Run: headless pygame with SDL's dummy video driver; simulated clock (each Clock.tick advances the game by its frame time, no real sleeping); random seed 0; keys injected as events and as key.get_pressed() state; mouse plan: one left click at the window centre at the start of phase 2, then a move to the lower-right quarter at the start of phase 3.
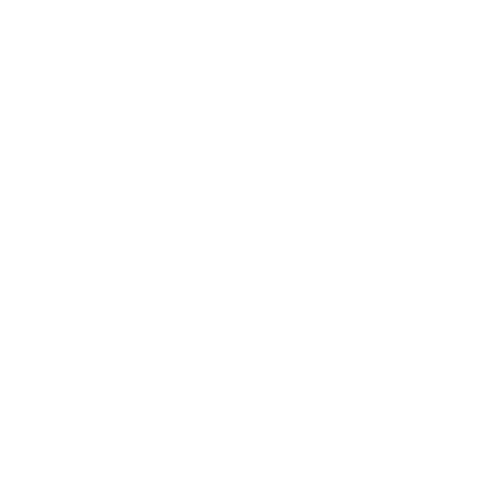
Frame 1 of 4 · flips 1–60 · no input
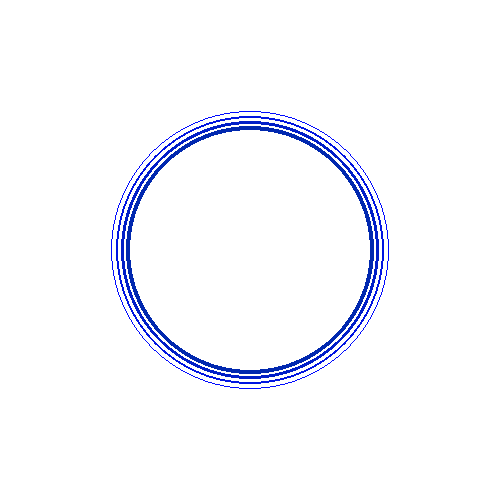
Frame 2 of 4 · flips 61–180 · clicked the window centre · tapped SPACE, RETURN · held RIGHT (→), D
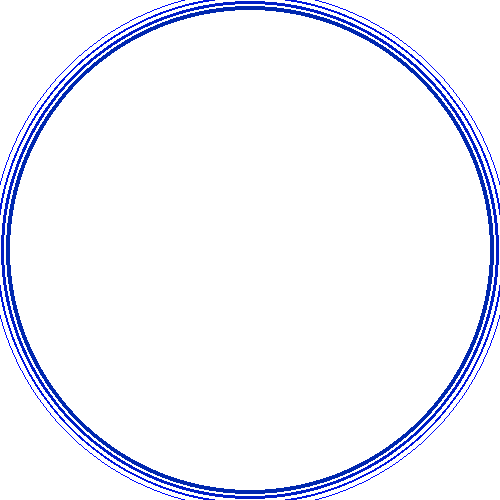
Frame 3 of 4 · flips 181–300 · moved the mouse to the lower-right quarter · held DOWN (↓), S
Frame 4 of 4 · flips 301–420 · held LEFT (←), A, UP (↑), W · screen same as frame 1, image omitted

The pygame program that drew these frames:

import pygame, sys
from pygame.locals import *
	
	
class Screen:
    def __init__(self):
        
        self.drop_list = []
        self.drop_def_rad = 20
            
    def add_drop(self,drop_coords):
        self.drop_list.append([drop_coords,self.drop_def_rad])

                
    def draw_drops(self):

        drops_to_pop = []
        
        for ind, drop in enumerate(self.drop_list):
            pygame.draw.circle(Surf, Blue, drop[0], self.drop_list[ind][1], 1)
            pygame.draw.circle(Surf, Blue_1, drop[0], self.drop_list[ind][1]-5, 2)
            pygame.draw.circle(Surf, Blue_2, drop[0], self.drop_list[ind][1]-10, 3)
            pygame.draw.circle(Surf, Blue_3, drop[0], self.drop_list[ind][1]-15, 4)

            if self.drop_list[ind][1] < 500:
                self.drop_list[ind][1] += 1
            else:
                drops_to_pop.append(ind)
                
        for this_drop in drops_to_pop:
            self.drop_list.pop(this_drop)
def main():
    global Surf,Blue,Blue_1,Blue_2,Blue_3
    
    fpsclock = pygame.time.Clock()
    Black = (0,0,0)
    White = (255,255,255)
    Blue = (0,10,255)
    Blue_1 = (0,20,225)
    Blue_2 = (0,30,200)
    Blue_3 = (0,40,175)

    FPS = 50
    
    pygame.init()
    display = (500,500)
    Surf = pygame.display.set_mode(display)
    rad = 16
    drop_state = False

    
    theScreen = Screen()
	
    while True:
        Surf.fill(White)

        for event in pygame.event.get():
            if event.type == pygame.QUIT:
                pygame.quit()
                sys.exit()

            if event.type == pygame.MOUSEBUTTONDOWN:
                if event.button == 1: 
                    mousex,mousey = pygame.mouse.get_pos()
                    theScreen.add_drop((mousex,mousey))

        if theScreen.drop_list:
            theScreen.draw_drops()
        
        pygame.display.update()
        fpsclock.tick(FPS)


main()
